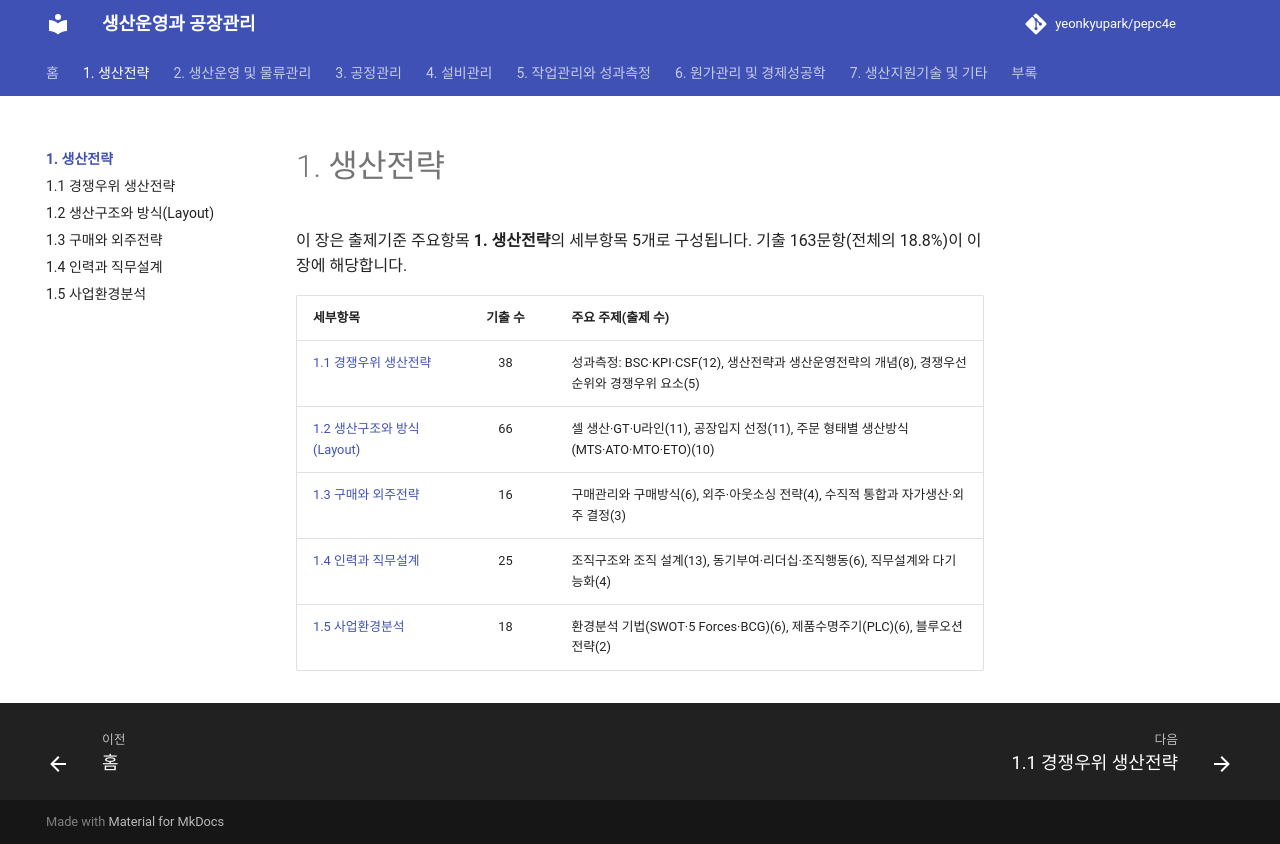

repository: yeonkyupark/pepc4e · page: 01-production-strategy/index.html · generator: mkdocs

# 1. 생산전략

이 장은 출제기준 주요항목 **1. 생산전략**의 세부항목 5개로 구성됩니다. 기출 163문항(전체의 18.8%)이 이 장에 해당합니다.

| 세부항목 | 기출 수 | 주요 주제(출제 수) |
|---|:-:|---|
| [1.1 경쟁우위 생산전략](01-competitive-strategy.md) | 38 | 성과측정: BSC·KPI·CSF(12), 생산전략과 생산운영전략의 개념(8), 경쟁우선순위와 경쟁우위 요소(5) |
| [1.2 생산구조와 방식(Layout)](02-production-system-layout.md) | 66 | 셀 생산·GT·U라인(11), 공장입지 선정(11), 주문 형태별 생산방식(MTS·ATO·MTO·ETO)(10) |
| [1.3 구매와 외주전략](03-purchasing-outsourcing.md) | 16 | 구매관리와 구매방식(6), 외주·아웃소싱 전략(4), 수직적 통합과 자가생산·외주 결정(3) |
| [1.4 인력과 직무설계](04-workforce-job-design.md) | 25 | 조직구조와 조직 설계(13), 동기부여·리더십·조직행동(6), 직무설계와 다기능화(4) |
| [1.5 사업환경분석](05-business-environment.md) | 18 | 환경분석 기법(SWOT·5 Forces·BCG)(6), 제품수명주기(PLC)(6), 블루오션 전략(2) |
